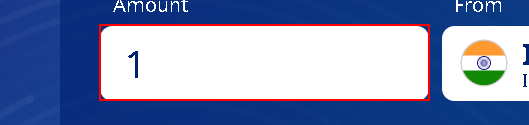
Workflow: Main

Step 1: type [row(0).ToString] into the text box 'amount'

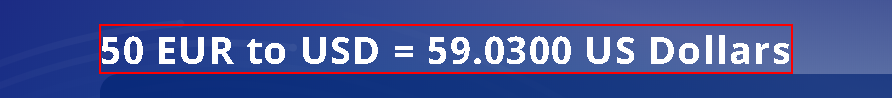
Step 2: get-text from the heading

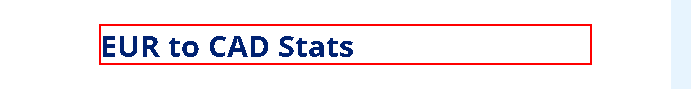
Step 3: get-text from the heading

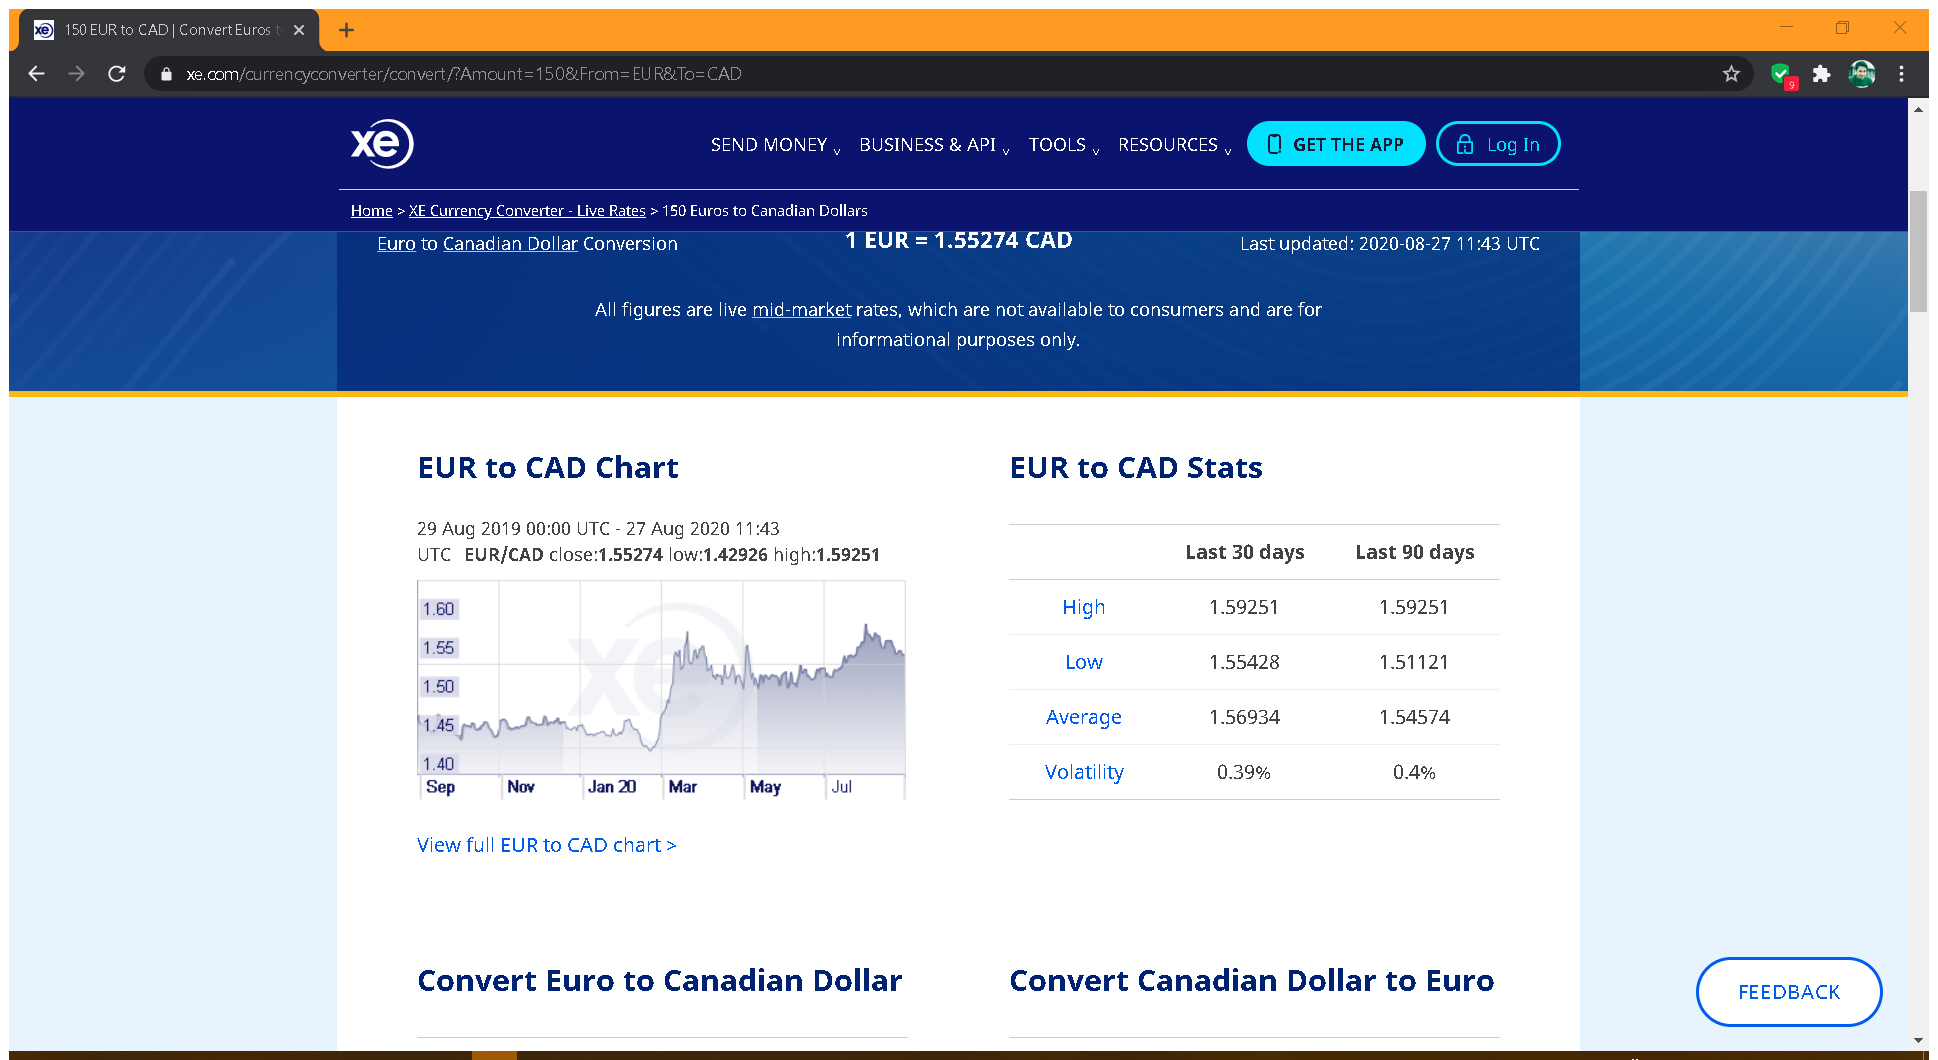
Step 4: Attach Browser '150EURtoC Page' (chrome.exe)

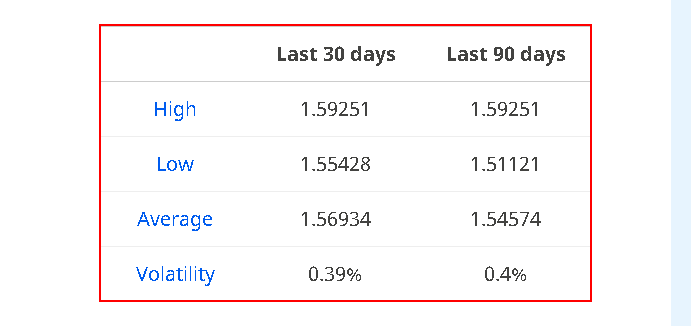
Step 5: get-text from the table